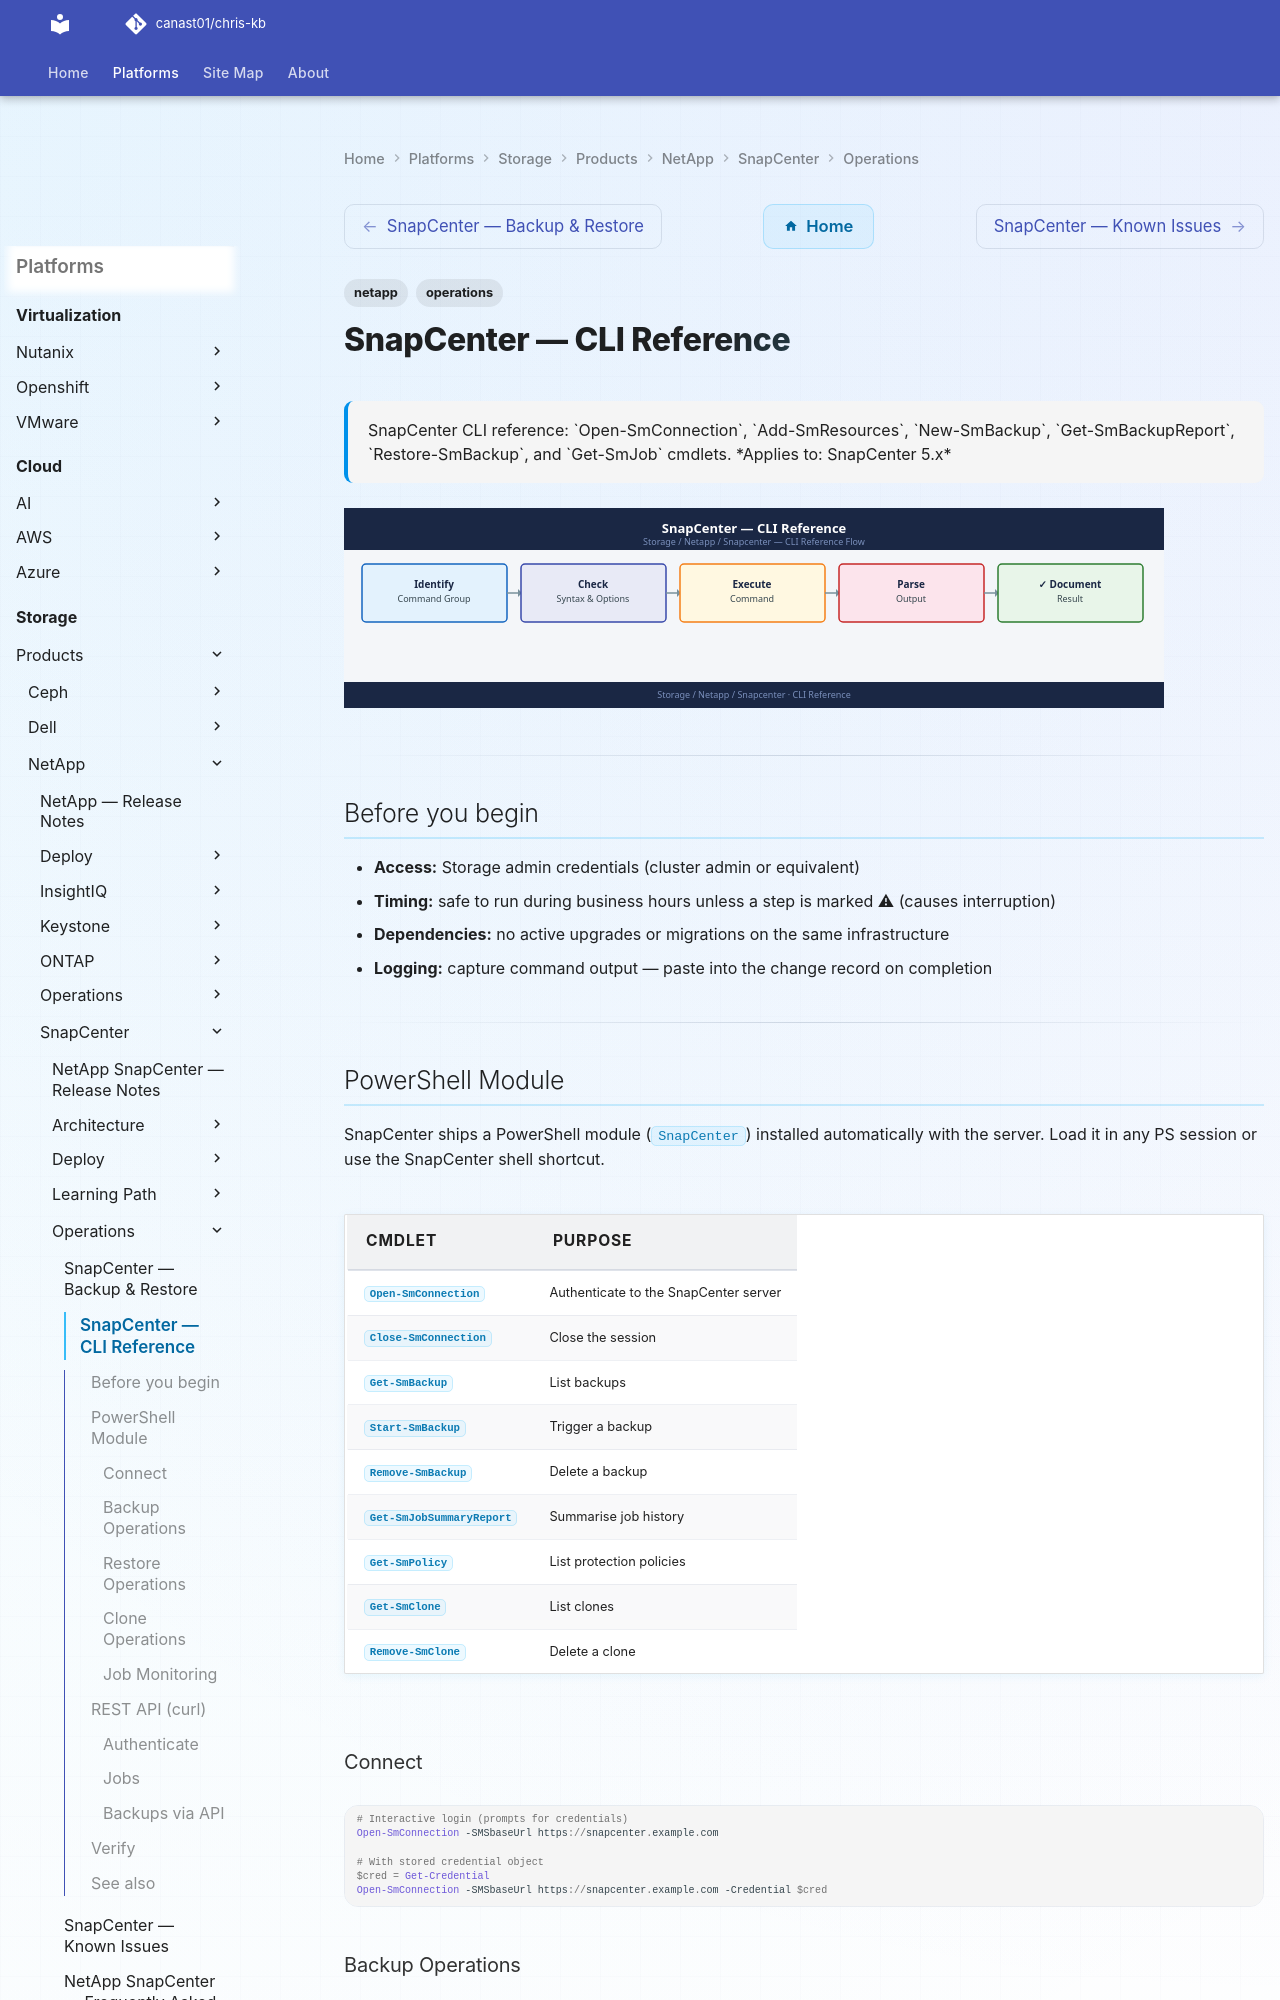

repository: canast01/chris-kb · page: storage/products/netapp/snapcenter/operations/cli-reference/index.html · generator: mkdocs

---
tags:
  - netapp
  - operations
description: "SnapCenter CLI reference: Open-SmConnection, Add-SmResources, New-SmBackup, Get-SmBackupReport, Restore-SmBackup, and Get-SmJob cmdlets."
---
# SnapCenter — CLI Reference

<div class="kb-summary">
SnapCenter CLI reference: `Open-SmConnection`, `Add-SmResources`, `New-SmBackup`, `Get-SmBackupReport`, `Restore-SmBackup`, and `Get-SmJob` cmdlets.

*Applies to: SnapCenter 5.x*
</div>
![SnapCenter — CLI Reference](../../../../../assets/storage-netapp-snapcenter-operations-cli-reference.svg)

---

## Before you begin

- **Access:** Storage admin credentials (cluster admin or equivalent)
- **Timing:** safe to run during business hours unless a step is marked ⚠ (causes interruption)
- **Dependencies:** no active upgrades or migrations on the same infrastructure
- **Logging:** capture command output — paste into the change record on completion

---

## PowerShell Module

SnapCenter ships a PowerShell module (`SnapCenter`) installed automatically with the server. Load it in any PS session or use the SnapCenter shell shortcut.

| Cmdlet | Purpose |
|---|---|
| `Open-SmConnection` | Authenticate to the SnapCenter server |
| `Close-SmConnection` | Close the session |
| `Get-SmBackup` | List backups |
| `Start-SmBackup` | Trigger a backup |
| `Remove-SmBackup` | Delete a backup |
| `Get-SmJobSummaryReport` | Summarise job history |
| `Get-SmPolicy` | List protection policies |
| `Get-SmClone` | List clones |
| `Remove-SmClone` | Delete a clone |

### Connect

```powershell
# Interactive login (prompts for credentials)
Open-SmConnection -SMSbaseUrl https://snapcenter.example.com

# With stored credential object
$cred = Get-Credential
Open-SmConnection -SMSbaseUrl https://snapcenter.example.com -Credential $cred
```

### Backup Operations

```powershell
# List all backups for a resource
Get-SmBackup -BackupName "*" -PluginCode SCW

# List backups for a specific SQL resource
Get-SmBackup -PluginCode SCSQL -BackupType "DataBackup" | Select BackupName, BackupTime, BackupStatus

# Trigger an on-demand backup
Start-SmBackup -PolicyName "DailyFullBackup" -Resource @{"Host"="sqlhost01";"Type"="Database";"Names"="AdventureWorks"}

# Remove a specific backup by name
Remove-SmBackup -BackupName "AdventureWorks_backup_2024-11-20_01-00-00" -Force
```
